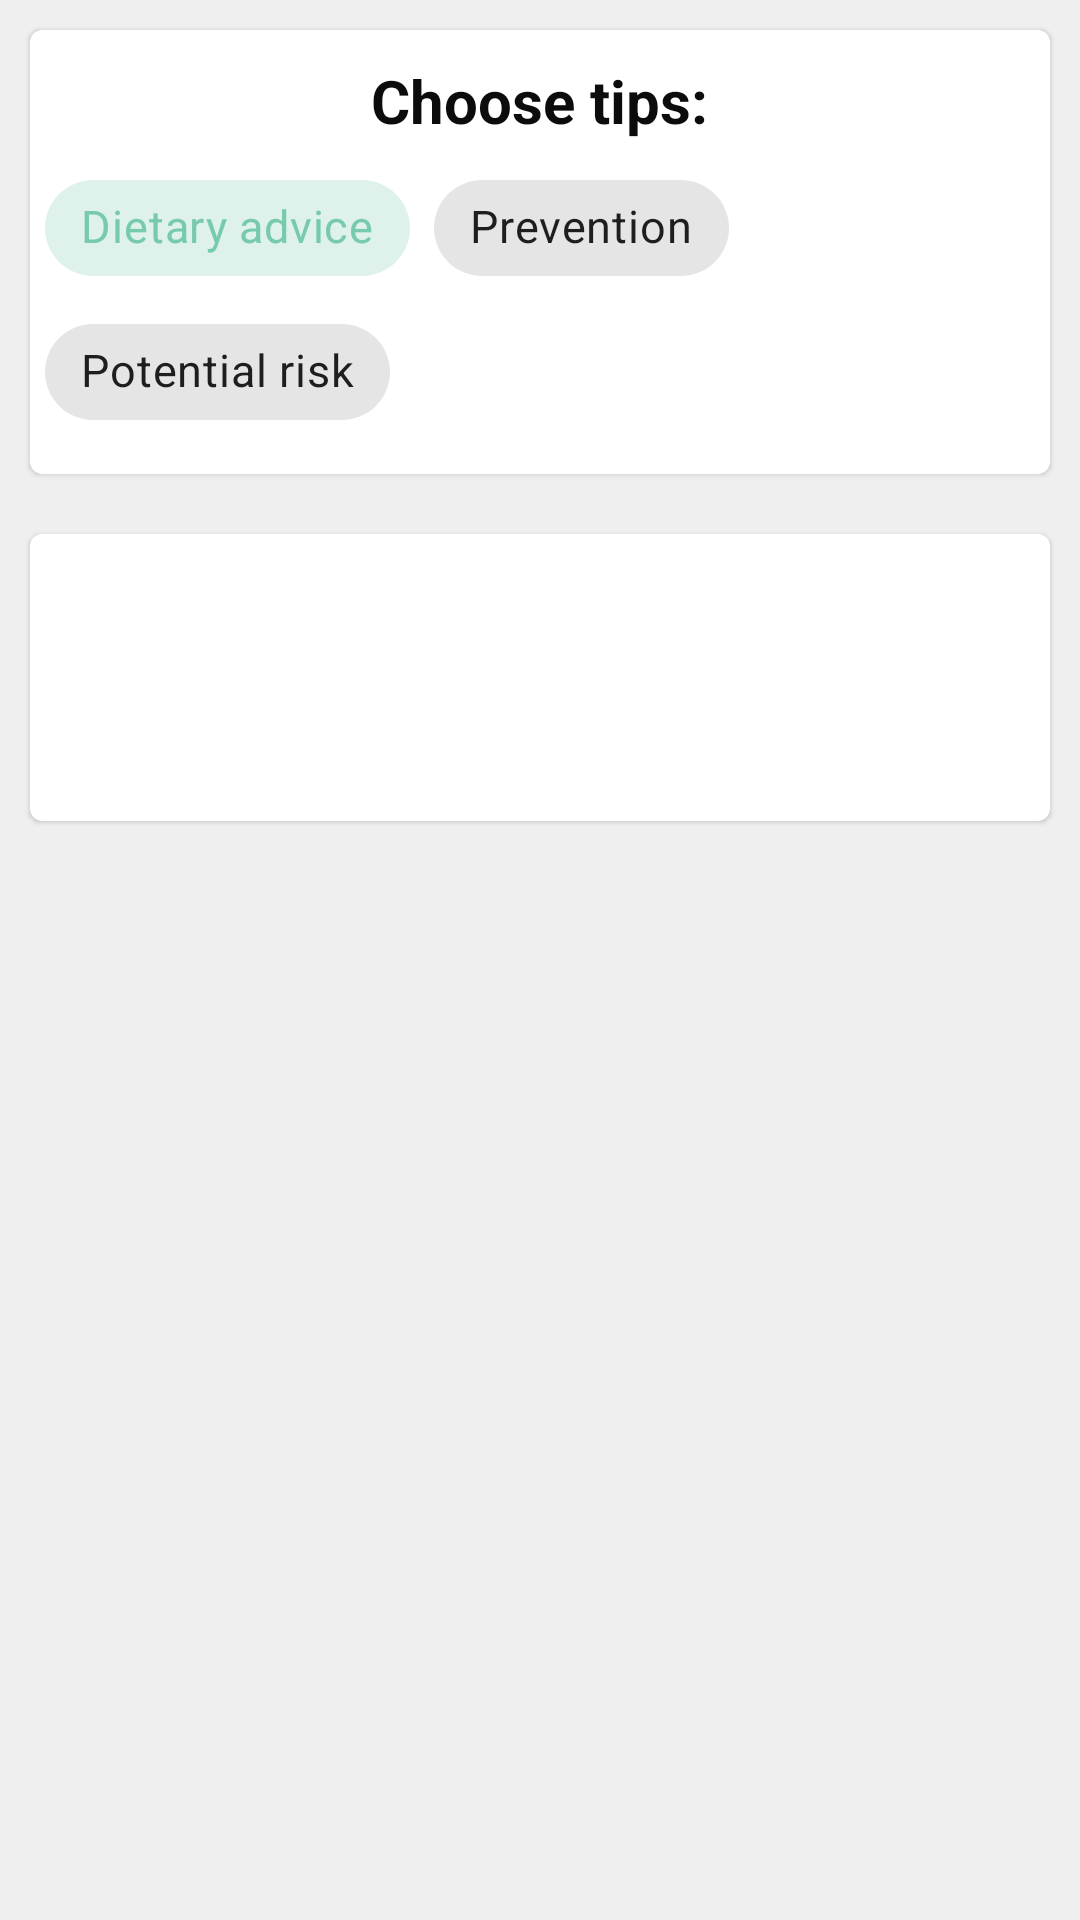

Reconstruct the res/layout file that produces this screen, plus the resources it refers to.
<!-- AndroidManifest.xml: application theme AppTheme -->
<!-- res/layout/fragment_tips_object.xml -->
<?xml version="1.0" encoding="utf-8"?>
<RelativeLayout
    xmlns:android="http://schemas.android.com/apk/res/android"
    xmlns:app="http://schemas.android.com/apk/res-auto"
    android:orientation="vertical"
    android:background="@color/colorPrimary"
    android:layout_marginBottom="?attr/actionBarSize"
    android:layout_width="match_parent"
    android:layout_height="match_parent">

    <com.google.android.material.card.MaterialCardView
        android:id="@+id/object_cardView1"
        android:layout_width="match_parent"
        android:layout_height="wrap_content"
        android:layout_marginHorizontal="10dp"
        android:layout_marginTop="10dp"
        android:padding="3dp"
        app:strokeColor="@color/card_stork_color" >

        <RelativeLayout
            android:layout_marginVertical="5dp"
            android:layout_width="match_parent"
            android:layout_height="wrap_content"
            android:orientation="vertical" >

            <TextView
                android:id="@+id/object_tv1"
                android:layout_width="wrap_content"
                android:layout_height="wrap_content"
                android:layout_marginHorizontal="10dp"
                android:layout_centerHorizontal="true"
                android:layout_marginTop="5dp"
                android:textSize="20sp"
                android:textStyle="bold"
                android:text="Choose tips:" />

            <com.google.android.material.chip.ChipGroup
                android:layout_below="@+id/object_tv1"
                android:id="@+id/chip_tips"
                android:layout_width="match_parent"
                android:layout_height="wrap_content"
                android:layout_margin="5dp"
                app:singleSelection="true"
                app:selectionRequired="true"
                app:checkedChip="@id/chip_dietary"
                android:layout_centerHorizontal="true">

                <com.google.android.material.chip.Chip
                    android:id="@+id/chip_dietary"
                    android:layout_width="wrap_content"
                    android:layout_height="wrap_content"
                    style="@style/Widget.MaterialComponents.Chip.Choice"
                    android:text="Dietary advice"
                    android:textSize="15sp"/>

                <com.google.android.material.chip.Chip
                    android:id="@+id/chip_info"
                    android:layout_width="wrap_content"
                    android:layout_height="wrap_content"
                    style="@style/Widget.MaterialComponents.Chip.Choice"
                    android:text="Prevention"
                    android:textSize="15sp"/>

                <com.google.android.material.chip.Chip
                    android:id="@+id/chip_risk"
                    android:layout_width="wrap_content"
                    android:layout_height="wrap_content"
                    style="@style/Widget.MaterialComponents.Chip.Choice"
                    android:text="Potential risk"
                    android:textSize="15sp"/>

            </com.google.android.material.chip.ChipGroup>

        </RelativeLayout>
    </com.google.android.material.card.MaterialCardView>

    <com.google.android.material.card.MaterialCardView
        android:layout_below="@id/object_cardView1"
        android:layout_width="match_parent"
        android:layout_height="wrap_content"
        android:layout_marginHorizontal="10dp"
        android:layout_marginTop="20dp"
        android:padding="10dp"
        app:strokeColor="@color/card_stork_color" >

        <RelativeLayout
            android:layout_margin="10dp"
            android:layout_width="match_parent"
            android:layout_height="wrap_content"
            android:orientation="vertical" >

            <TextView
                android:id="@+id/tv_tipsTitle"
                android:layout_width="wrap_content"
                android:layout_height="wrap_content"
                android:gravity="fill"
                android:padding="4dp"
                android:layout_marginBottom="10dp"
                android:textSize="20sp"
                android:textStyle="bold"/>

            <TextView
                android:layout_below="@+id/tv_tipsTitle"
                android:id="@+id/tv_tips"
                android:layout_width="wrap_content"
                android:layout_height="wrap_content"
                android:gravity="fill"
                android:padding="4dp"
                android:textSize="17sp"/>


        </RelativeLayout>
    </com.google.android.material.card.MaterialCardView>

</RelativeLayout>
<!-- resources referenced by this layout -->
<resources>
  <color name="colorPrimary">#1111</color>
  <style name="AppTheme" parent="Theme.MaterialComponents.Light.NoActionBar">
  
          
          <item name="colorPrimary">@color/green</item>
          <item name="colorPrimaryDark">@color/colorPrimaryDark</item>
          <item name="colorAccent">@color/colorAccent</item>
          <item name="android:textViewStyle">@style/MyTextViewStyle</item>
      </style>
  <color name="green">#78caac</color>
  <color name="colorPrimaryDark">#2E8B67</color>
  <color name="colorAccent">#5b793a</color>
  <style name="MyTextViewStyle" parent="android:Widget.TextView">
          <item name="android:textColor">@color/black</item>
          <item name="android:layout_gravity">center</item>
          <item name="android:gravity">center_horizontal</item>
      </style>
  <color name="black">#0C0C0C</color>
</resources>
